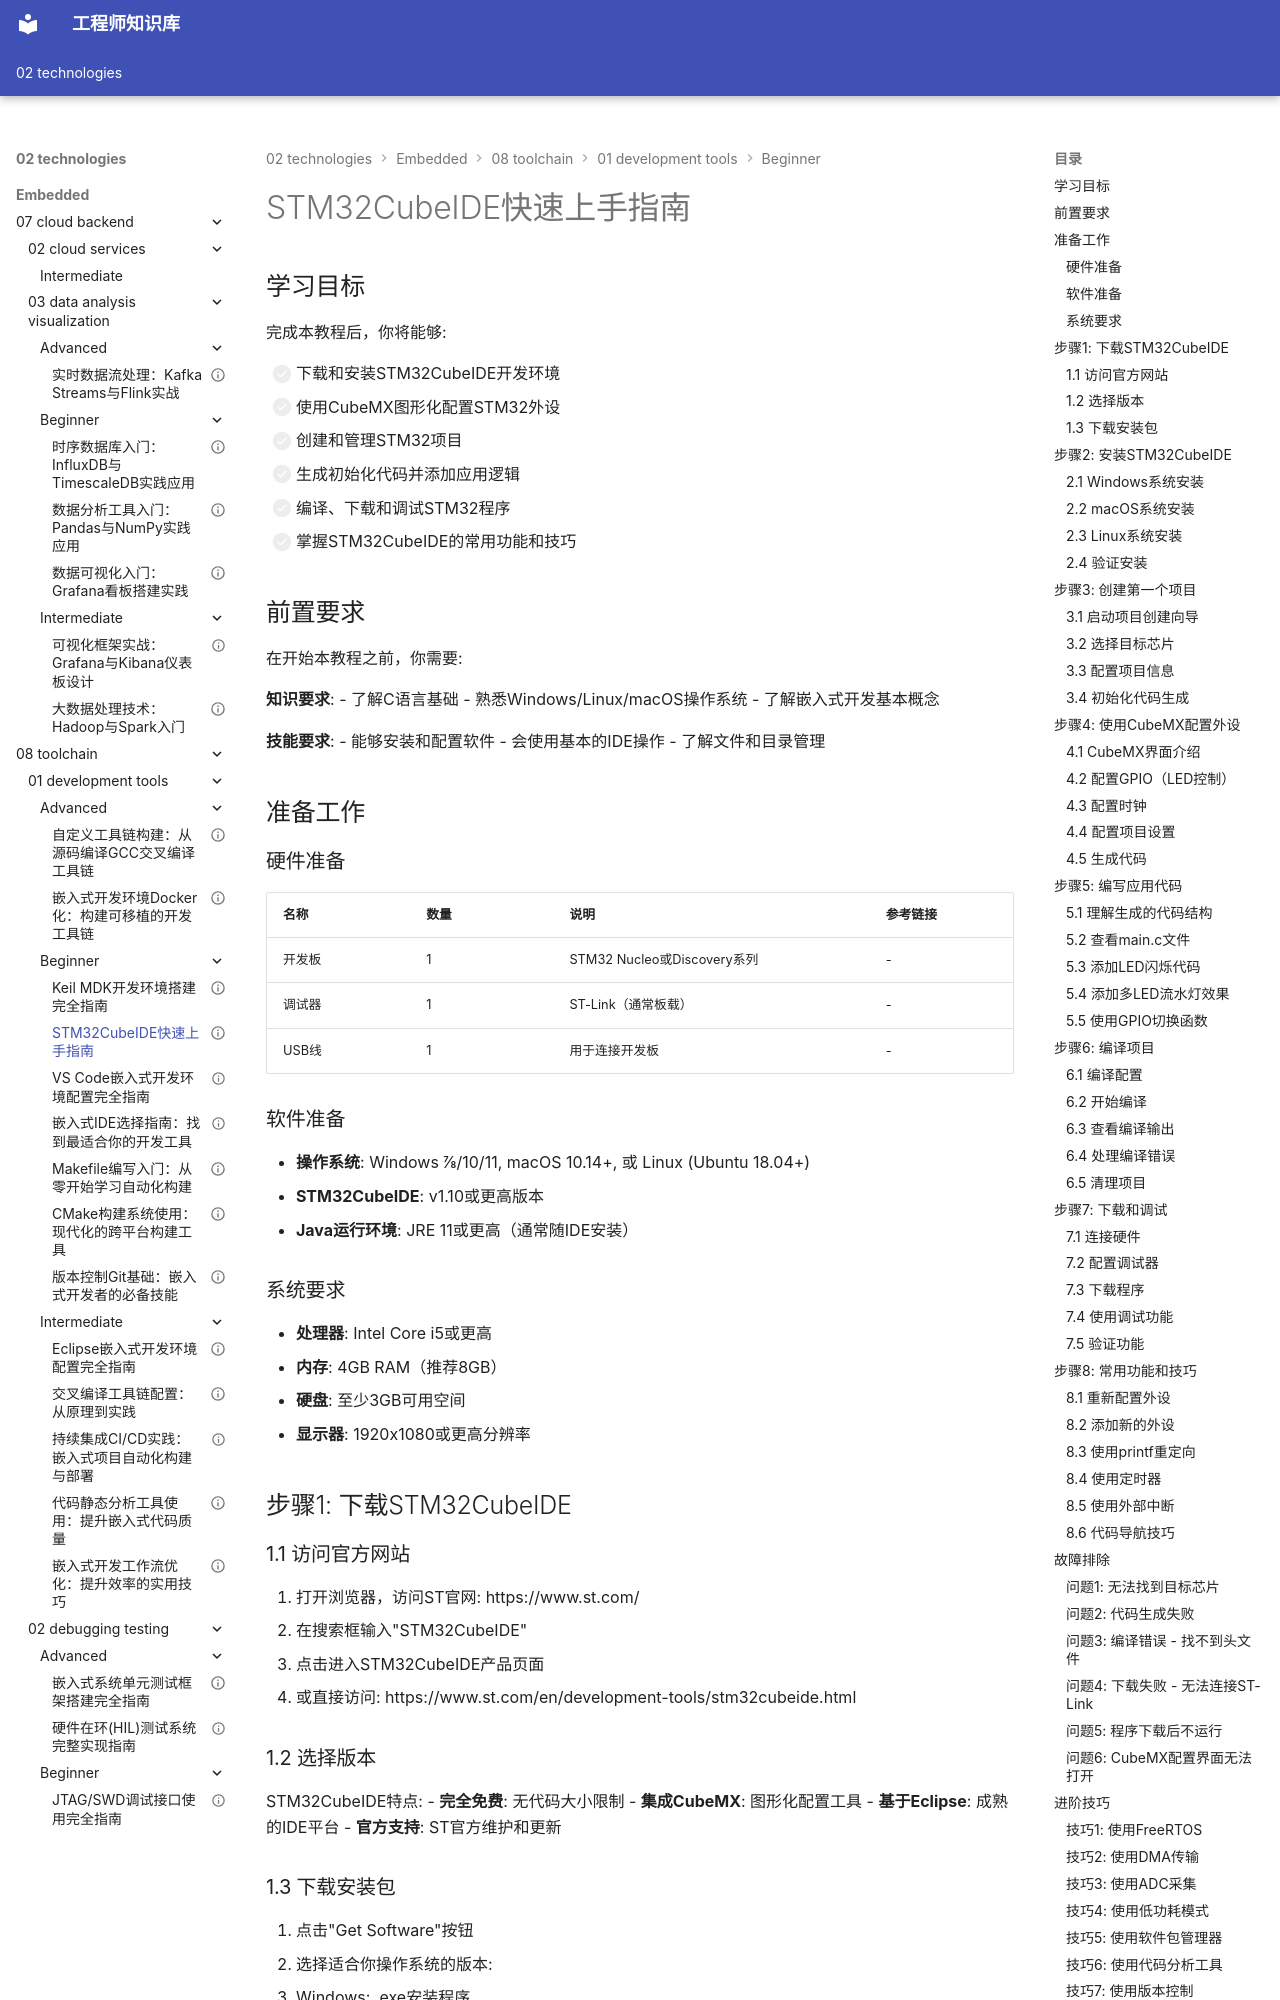

repository: Vuiora/knowledge-os · page: 02-technologies/embedded/08-toolchain/01-development-tools/beginner/02-stm32cubeide/index.html · generator: mkdocs

---
title: "STM32CubeIDE快速上手指南"
description: "详细介绍STM32CubeIDE的安装、配置和使用，包括CubeMX图形化配置、代码生成、编译调试和项目管理，帮助开发者快速掌握ST官方集成开发环境"
slug: "stm32cubeide-quick-start"

# 分类信息
domain: "工具链"
module: "开发工具"
content_type: "tutorial"
skill_level: "beginner"

# 标签和关联
tags:
  - STM32CubeIDE
  - STM32
  - Eclipse
  - CubeMX
  - 嵌入式开发
prerequisites: []
related_contents: []

# 学习信息
estimated_time: 70
difficulty_score: 2

# 作者和版本
author: "嵌入式知识平台"
author_id: "embedded-platform"
created_at: "2024-01-15"
updated_at: "2024-01-15"
version: "1.0"

# 语言和本地化
language: "zh-CN"
translations: []

# 状态和可见性
status: "published"
is_featured: true
is_premium: false

# SEO和元数据
keywords:
  - STM32CubeIDE安装
  - STM32CubeIDE配置
  - CubeMX使用
  - STM32开发环境
  - Eclipse IDE
cover_image: ""
---

# STM32CubeIDE快速上手指南

## 学习目标

完成本教程后，你将能够:

- [ ] 下载和安装STM32CubeIDE开发环境
- [ ] 使用CubeMX图形化配置STM32外设
- [ ] 创建和管理STM32项目
- [ ] 生成初始化代码并添加应用逻辑
- [ ] 编译、下载和调试STM32程序
- [ ] 掌握STM32CubeIDE的常用功能和技巧

## 前置要求

在开始本教程之前，你需要:

**知识要求**:
- 了解C语言基础
- 熟悉Windows/Linux/macOS操作系统
- 了解嵌入式开发基本概念

**技能要求**:
- 能够安装和配置软件
- 会使用基本的IDE操作
- 了解文件和目录管理

## 准备工作

### 硬件准备

| 名称 | 数量 | 说明 | 参考链接 |
|------|------|------|----------|
| 开发板 | 1 | STM32 Nucleo或Discovery系列 | - |
| 调试器 | 1 | ST-Link（通常板载） | - |
| USB线 | 1 | 用于连接开发板 | - |

### 软件准备

- **操作系统**: Windows 7/8/10/11, macOS 10.14+, 或 Linux (Ubuntu 18.04+)
- **STM32CubeIDE**: v1.10或更高版本
- **Java运行环境**: JRE 11或更高（通常随IDE安装）

### 系统要求

- **处理器**: Intel Core i5或更高
- **内存**: 4GB RAM（推荐8GB）
- **硬盘**: 至少3GB可用空间
- **显示器**: 1920x1080或更高分辨率

## 步骤1: 下载STM32CubeIDE

### 1.1 访问官方网站

1. 打开浏览器，访问ST官网: https://www.st.com/
2. 在搜索框输入"STM32CubeIDE"
3. 点击进入STM32CubeIDE产品页面
4. 或直接访问: https://www.st.com/en/development-tools/stm32cubeide.html

### 1.2 选择版本

STM32CubeIDE特点:
- **完全免费**: 无代码大小限制
- **集成CubeMX**: 图形化配置工具
- **基于Eclipse**: 成熟的IDE平台
- **官方支持**: ST官方维护和更新
